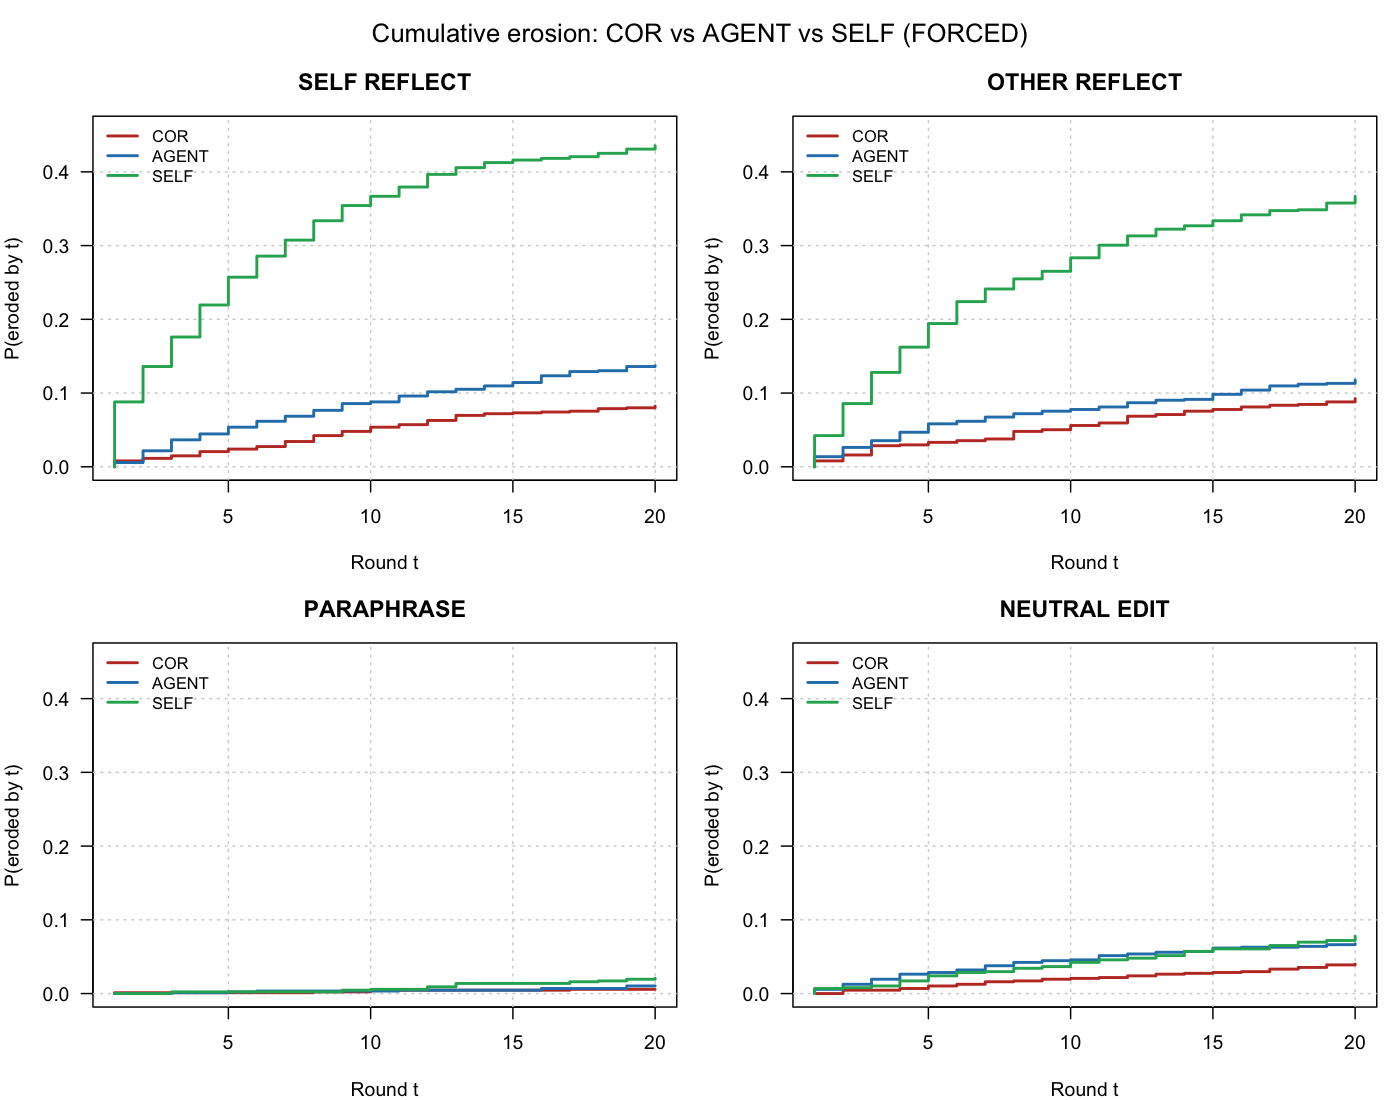

The file beside this chart, header and first rows:
condition, category, round, n_items, n_eroded, cum_prop
SELF_REFLECT, COR, 1, 875, 7, 0.008
SELF_REFLECT, COR, 2, 875, 10, 0.01143
SELF_REFLECT, COR, 3, 875, 13, 0.01486
SELF_REFLECT, COR, 4, 875, 18, 0.02057
SELF_REFLECT, COR, 5, 875, 21, 0.024
SELF_REFLECT, COR, 6, 875, 24, 0.02743
SELF_REFLECT, COR, 7, 875, 30, 0.03429
SELF_REFLECT, COR, 8, 875, 37, 0.04229
SELF_REFLECT, COR, 9, 875, 42, 0.048
SELF_REFLECT, COR, 10, 875, 47, 0.05371
SELF_REFLECT, COR, 11, 875, 50, 0.05714
SELF_REFLECT, COR, 12, 875, 55, 0.06286
SELF_REFLECT, COR, 13, 875, 61, 0.06971
SELF_REFLECT, COR, 14, 875, 63, 0.072
SELF_REFLECT, COR, 15, 875, 64, 0.07314
SELF_REFLECT, COR, 16, 875, 65, 0.07429
SELF_REFLECT, COR, 17, 875, 66, 0.07543
SELF_REFLECT, COR, 18, 875, 69, 0.07886
SELF_REFLECT, COR, 19, 875, 70, 0.08
SELF_REFLECT, COR, 20, 875, 72, 0.08229
SELF_REFLECT, AGENT, 1, 875, 5, 0.005714
SELF_REFLECT, AGENT, 2, 875, 19, 0.02171
SELF_REFLECT, AGENT, 3, 875, 32, 0.03657
SELF_REFLECT, AGENT, 4, 875, 39, 0.04457
SELF_REFLECT, AGENT, 5, 875, 47, 0.05371
SELF_REFLECT, AGENT, 6, 875, 54, 0.06171
SELF_REFLECT, AGENT, 7, 875, 60, 0.06857
SELF_REFLECT, AGENT, 8, 875, 67, 0.07657
SELF_REFLECT, AGENT, 9, 875, 75, 0.08571
SELF_REFLECT, AGENT, 10, 875, 77, 0.088
SELF_REFLECT, AGENT, 11, 875, 84, 0.096
SELF_REFLECT, AGENT, 12, 875, 89, 0.1017
SELF_REFLECT, AGENT, 13, 875, 92, 0.1051
SELF_REFLECT, AGENT, 14, 875, 96, 0.1097
SELF_REFLECT, AGENT, 15, 875, 100, 0.1143
SELF_REFLECT, AGENT, 16, 875, 108, 0.1234
SELF_REFLECT, AGENT, 17, 875, 113, 0.1291
SELF_REFLECT, AGENT, 18, 875, 114, 0.1303
SELF_REFLECT, AGENT, 19, 875, 119, 0.136
SELF_REFLECT, AGENT, 20, 875, 120, 0.1371
SELF_REFLECT, SELF, 1, 875, 77, 0.088
SELF_REFLECT, SELF, 2, 875, 119, 0.136
SELF_REFLECT, SELF, 3, 875, 154, 0.176
SELF_REFLECT, SELF, 4, 875, 192, 0.2194
SELF_REFLECT, SELF, 5, 875, 225, 0.2571
SELF_REFLECT, SELF, 6, 875, 250, 0.2857
SELF_REFLECT, SELF, 7, 875, 269, 0.3074
SELF_REFLECT, SELF, 8, 875, 292, 0.3337
SELF_REFLECT, SELF, 9, 875, 310, 0.3543
SELF_REFLECT, SELF, 10, 875, 321, 0.3669
SELF_REFLECT, SELF, 11, 875, 332, 0.3794
SELF_REFLECT, SELF, 12, 875, 347, 0.3966
SELF_REFLECT, SELF, 13, 875, 355, 0.4057
SELF_REFLECT, SELF, 14, 875, 361, 0.4126
SELF_REFLECT, SELF, 15, 875, 364, 0.416
SELF_REFLECT, SELF, 16, 875, 366, 0.4183
SELF_REFLECT, SELF, 17, 875, 368, 0.4206
SELF_REFLECT, SELF, 18, 875, 372, 0.4251
SELF_REFLECT, SELF, 19, 875, 377, 0.4309
SELF_REFLECT, SELF, 20, 875, 381, 0.4354
... 180 more rows
